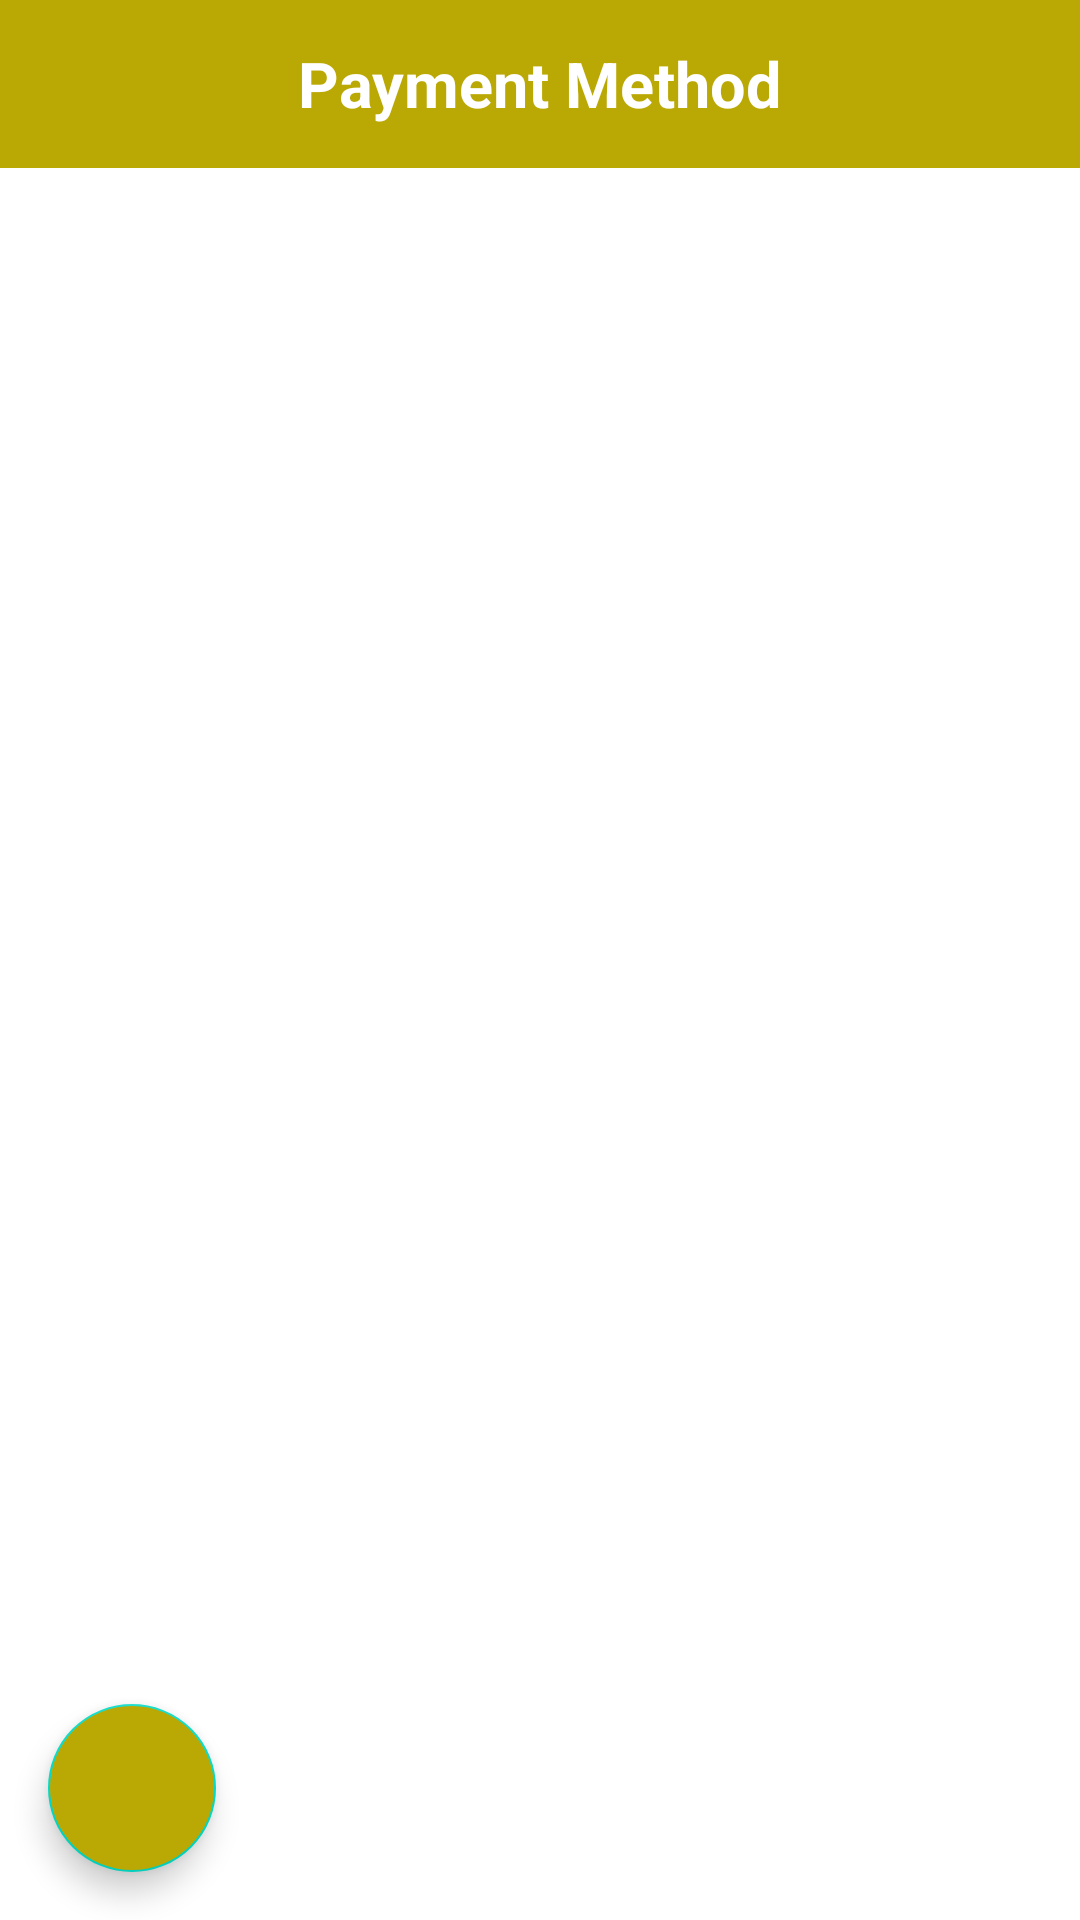

Android layout source for this screen:
<!-- AndroidManifest.xml: application theme AppTheme -->
<!-- res/layout/activity_payment.xml -->
<?xml version="1.0" encoding="utf-8"?>
<android.support.constraint.ConstraintLayout xmlns:android="http://schemas.android.com/apk/res/android"
    xmlns:app="http://schemas.android.com/apk/res-auto"
    xmlns:tools="http://schemas.android.com/tools"
    android:layout_width="match_parent"
    android:layout_height="match_parent"
    tools:context=".PaymentActivity">

    <android.support.design.widget.AppBarLayout
        android:id="@+id/paymentMethod_appBar_layout_id"
        android:layout_width="match_parent"
        android:layout_height="wrap_content"
        app:layout_constraintEnd_toEndOf="parent"
        app:layout_constraintStart_toStartOf="parent"
        app:layout_constraintTop_toTopOf="parent">

        <android.support.v7.widget.Toolbar
            android:id="@+id/payment_toolbar"
            android:layout_width="match_parent"
            android:layout_height="?attr/actionBarSize"
            android:background="@android:color/transparent">

            <TextView
                android:layout_width="wrap_content"
                android:layout_height="wrap_content"
                android:layout_gravity="center"
                android:text="@string/payment_method"
                android:textColor="@android:color/white"
                android:textSize="21sp"
                android:textStyle="bold" />

            <ImageView
                android:id="@+id/paymentMethod_back_txtV_id"
                android:layout_width="30dp"
                android:layout_height="30dp"
                android:layout_gravity="left|center_vertical"
                android:layout_marginLeft="10dp"
                android:background="@drawable/ic_arrow_back_black_24dp"
                android:scaleType="fitXY" />

        </android.support.v7.widget.Toolbar>
    </android.support.design.widget.AppBarLayout>

    <android.support.v7.widget.RecyclerView
        android:id="@+id/payment_recyclerV_id"
        android:layout_width="0dp"
        android:layout_height="0dp"
        android:layout_margin="5dp"
        app:layout_constraintBottom_toBottomOf="parent"
        app:layout_constraintEnd_toEndOf="parent"
        app:layout_constraintStart_toStartOf="parent"
        app:layout_constraintTop_toBottomOf="@+id/paymentMethod_appBar_layout_id" />

    <android.support.design.widget.FloatingActionButton
        android:id="@+id/add_payment_button"
        android:layout_width="wrap_content"
        android:layout_height="wrap_content"
        android:layout_margin="16dp"
        android:backgroundTint="@color/colorAccent"
        android:elevation="10dp"
        android:src="@drawable/add_payment_method"
        app:layout_constraintBottom_toBottomOf="parent"
        app:layout_constraintStart_toStartOf="parent" />

</android.support.constraint.ConstraintLayout>
<!-- resources referenced by this layout -->
<resources>
  <color name="colorAccent">#baa805</color>
  <string name="payment_method">Payment Method</string>
  <style name="AppTheme" parent="Theme.MaterialComponents.Light.NoActionBar">
          
          <item name="colorPrimary">@color/colorPrimary</item>
          <item name="colorPrimaryDark">@color/colorPrimaryDark</item>
          <item name="colorAccent">@color/colorAccent</item>
      </style>
  <color name="colorPrimary">#baa805</color>
  <color name="colorPrimaryDark">#a39308</color>
</resources>
